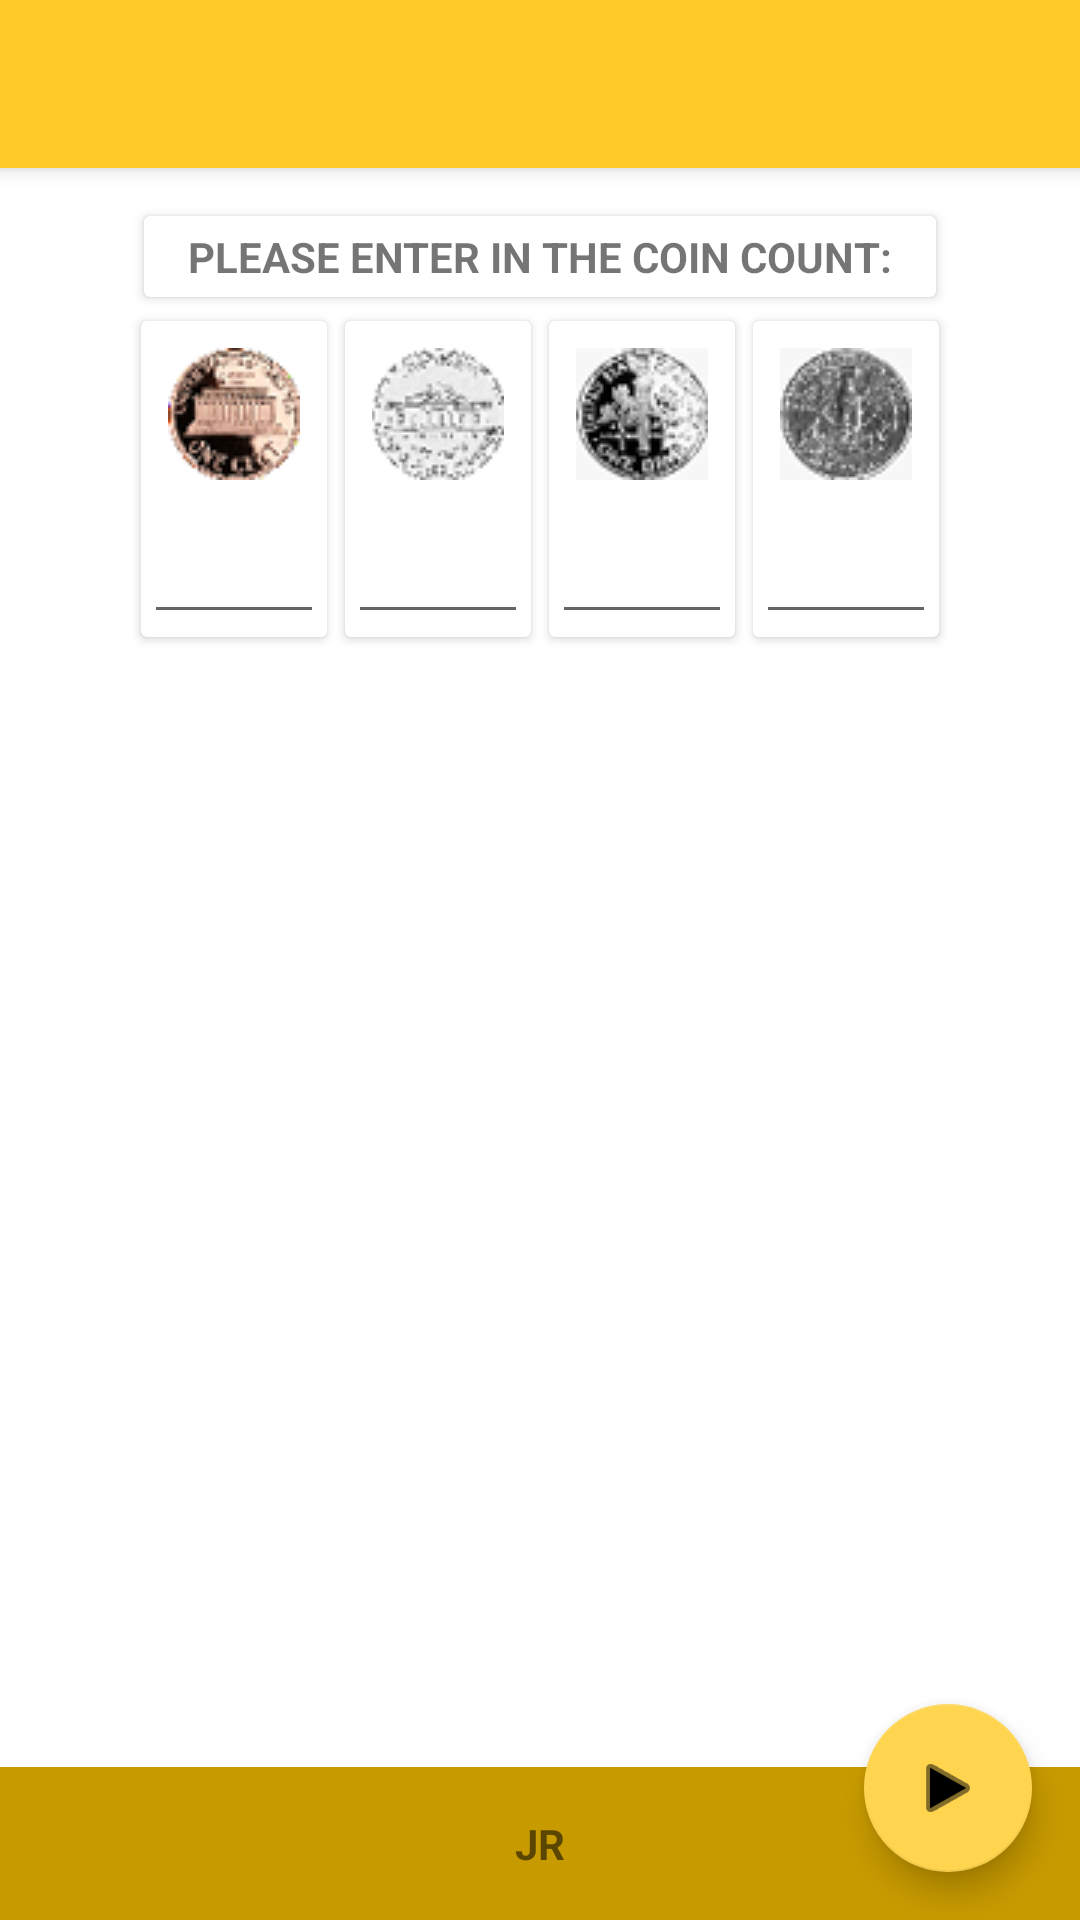

Reconstruct the res/layout file that produces this screen, plus the resources it refers to.
<!-- AndroidManifest.xml: activity theme Theme.CoinCounterJR.NoActionBar -->
<!-- res/layout/activity_main.xml -->
<?xml version="1.0" encoding="utf-8"?>
<androidx.coordinatorlayout.widget.CoordinatorLayout xmlns:android="http://schemas.android.com/apk/res/android"
    xmlns:app="http://schemas.android.com/apk/res-auto"
    xmlns:tools="http://schemas.android.com/tools"
    android:layout_width="match_parent"
    android:layout_height="match_parent"
    tools:context=".MainActivity">

    <com.google.android.material.appbar.AppBarLayout
        android:layout_width="match_parent"
        android:layout_height="wrap_content"
        android:theme="@style/Theme.CoinCounterJR.AppBarOverlay">

        <androidx.appcompat.widget.Toolbar
            android:id="@+id/toolbar"
            android:layout_width="match_parent"
            android:layout_height="?attr/actionBarSize"
            android:background="?attr/colorPrimary"
            app:popupTheme="@style/Theme.CoinCounterJR.PopupOverlay" />

    </com.google.android.material.appbar.AppBarLayout>

    <include layout="@layout/content_main" />

    <com.google.android.material.floatingactionbutton.FloatingActionButton
        android:id="@+id/fab"
        android:layout_width="wrap_content"
        android:layout_height="wrap_content"
        android:layout_gravity="bottom|end"
        android:layout_margin="@dimen/fab_margin"
        app:srcCompat="@android:drawable/ic_media_play" />

</androidx.coordinatorlayout.widget.CoordinatorLayout>
<!-- res/layout/content_main.xml (included above) -->
<?xml version="1.0" encoding="utf-8"?>
<androidx.constraintlayout.widget.ConstraintLayout xmlns:android="http://schemas.android.com/apk/res/android"
    xmlns:app="http://schemas.android.com/apk/res-auto"
    android:layout_width="match_parent"
    android:layout_height="match_parent"
    app:layout_behavior="@string/appbar_scrolling_view_behavior">

    

    <androidx.cardview.widget.CardView
        android:id="@+id/banner_cv"
        android:layout_width="@dimen/banner_width"
        android:layout_height="wrap_content"
        android:layout_marginTop="@dimen/banner_margin_top"
        app:layout_constraintEnd_toEndOf="parent"
        app:layout_constraintStart_toStartOf="parent"
        app:layout_constraintTop_toTopOf="parent">

        <TextView
            android:id="@+id/banner_card_tv"
            android:layout_width="wrap_content"
            android:layout_height="wrap_content"
            android:layout_gravity="center"
            android:paddingHorizontal="@dimen/banner_tv_horizontal_padding"
            android:paddingVertical="@dimen/banner_tv_vertical_padding"
            android:text="@string/main_banner_text"
            android:textAllCaps="true"
            android:textStyle="bold" />
    </androidx.cardview.widget.CardView>

    

    

    <androidx.cardview.widget.CardView
        android:id="@+id/penny_cv"
        style="@style/coin_card_view_style"
        app:layout_constraintEnd_toStartOf="@id/nickel_cv"
        app:layout_constraintStart_toStartOf="@id/banner_cv"
        app:layout_constraintTop_toBottomOf="@id/banner_cv">

        <LinearLayout
            android:id="@+id/penny_cv_layout"
            android:layout_width="match_parent"
            android:layout_height="wrap_content"
            android:orientation="vertical">

            <ImageView
                android:id="@+id/penny_cv_image"
                style="@style/coin_cv_image_style"
                android:src="@drawable/penny" />

            <EditText
                android:id="@+id/penny_cv_et"
                style="@style/coin_cv_et_style"/>
        </LinearLayout>
    </androidx.cardview.widget.CardView>

    

    <androidx.cardview.widget.CardView
        android:id="@+id/nickel_cv"
        style="@style/coin_card_view_style"
        app:layout_constraintEnd_toStartOf="@id/dime_cv"
        app:layout_constraintStart_toEndOf="@id/penny_cv"
        app:layout_constraintTop_toBottomOf="@id/banner_cv">

        <LinearLayout
            android:id="@+id/nickel_cv_layout"
            android:layout_width="match_parent"
            android:layout_height="wrap_content"
            android:orientation="vertical">

            <ImageView
                android:id="@+id/nickel_cv_image"
                style="@style/coin_cv_image_style"
                android:src="@drawable/nickel" />

            <EditText
                android:id="@+id/nickel_cv_et"
                style="@style/coin_cv_et_style"/>
        </LinearLayout>
    </androidx.cardview.widget.CardView>

    

    <androidx.cardview.widget.CardView
        android:id="@+id/dime_cv"
        style="@style/coin_card_view_style"
        app:layout_constraintEnd_toStartOf="@id/quarter_cv"
        app:layout_constraintStart_toEndOf="@id/nickel_cv"
        app:layout_constraintTop_toBottomOf="@id/banner_cv">

        <LinearLayout
            android:id="@+id/dime_cv_layout"
            android:layout_width="match_parent"
            android:layout_height="wrap_content"
            android:orientation="vertical">

            <ImageView
                android:id="@+id/dime_cv_image"
                style="@style/coin_cv_image_style"
                android:src="@drawable/dime" />

            <EditText
                android:id="@+id/dime_cv_et"
                style="@style/coin_cv_et_style" />
        </LinearLayout>
    </androidx.cardview.widget.CardView>

    

    <androidx.cardview.widget.CardView
        android:id="@+id/quarter_cv"
        style="@style/coin_card_view_style"
        app:layout_constraintEnd_toEndOf="@id/banner_cv"
        app:layout_constraintStart_toEndOf="@id/dime_cv"
        app:layout_constraintTop_toBottomOf="@id/banner_cv">

        <LinearLayout
            android:id="@+id/quarter_cv_layout"
            android:layout_width="match_parent"
            android:layout_height="wrap_content"
            android:orientation="vertical">

            <ImageView
                android:id="@+id/quarter_cv_image"
                style="@style/coin_cv_image_style"
                android:src="@drawable/quarter" />

            <EditText
                android:id="@+id/quarter_cv_et"
                style="@style/coin_cv_et_style" />
        </LinearLayout>
    </androidx.cardview.widget.CardView>

    

    <TextView
        android:id="@+id/status_bar_tv"
        android:layout_width="match_parent"
        android:layout_height="wrap_content"
        android:background="?colorPrimaryVariant"
        android:padding="@dimen/status_bar_tv_padding"
        android:text="@string/name"
        android:textAlignment="center"
        android:textStyle="bold"
        app:layout_constraintBottom_toBottomOf="parent" />

</androidx.constraintlayout.widget.ConstraintLayout>
<!-- resources referenced by this layout -->
<resources>
  <dimen name="banner_margin_top">16dp</dimen>
  <dimen name="banner_tv_horizontal_padding">12dp</dimen>
  <dimen name="banner_tv_vertical_padding">4dp</dimen>
  <dimen name="banner_width">264dp</dimen>
  <dimen name="fab_margin">16dp</dimen>
  <dimen name="status_bar_tv_padding">16dp</dimen>
  <!-- drawable dime: png bitmap (drawable-sw1200dp, 57506 bytes) -->
  <!-- drawable nickel: png bitmap (drawable-sw1200dp, 49626 bytes) -->
  <!-- drawable penny: png bitmap (drawable-sw1200dp, 198965 bytes) -->
  <!-- drawable quarter: png bitmap (drawable-sw1200dp, 97553 bytes) -->
  <string name="main_banner_text">Please enter in the coin count:</string>
  <string name="name">JR</string>
  <style name="Theme.CoinCounterJR.AppBarOverlay" parent="ThemeOverlay.AppCompat.Light" />
  <style name="Theme.CoinCounterJR.PopupOverlay" parent="ThemeOverlay.AppCompat.Light" />
  <style name="coin_card_view_style">
          <item name="android:layout_width">wrap_content</item>
          <item name="android:layout_height">wrap_content</item>
          <item name="android:layout_marginTop">8dp</item>
          <item name="android:layout_marginHorizontal">3dp</item>
          <item name="android:padding">@dimen/standard_cv_padding</item>
      </style>
  <style name="coin_cv_et_style">
          <item name="android:layout_width">match_parent</item>
          <item name="android:layout_height">wrap_content</item>
          <item name="android:layout_margin">@dimen/coin_cv_view_margin</item>
          <item name="android:inputType">number</item>
          <item name="android:textAlignment">center</item>
      </style>
  <style name="coin_cv_image_style">
          <item name="android:layout_width">match_parent</item>
          <item name="android:layout_height">wrap_content</item>
          <item name="android:layout_margin">@dimen/coin_cv_view_margin</item>
          <item name="android:padding">@dimen/standard_cv_padding</item>
      </style>
  <style name="Theme.CoinCounterJR.NoActionBar">
          <item name="windowActionBar">false</item>
          <item name="windowNoTitle">true</item>
      </style>
  <dimen name="standard_cv_padding">8dp</dimen>
  <dimen name="coin_cv_view_margin">1dp</dimen>
</resources>
